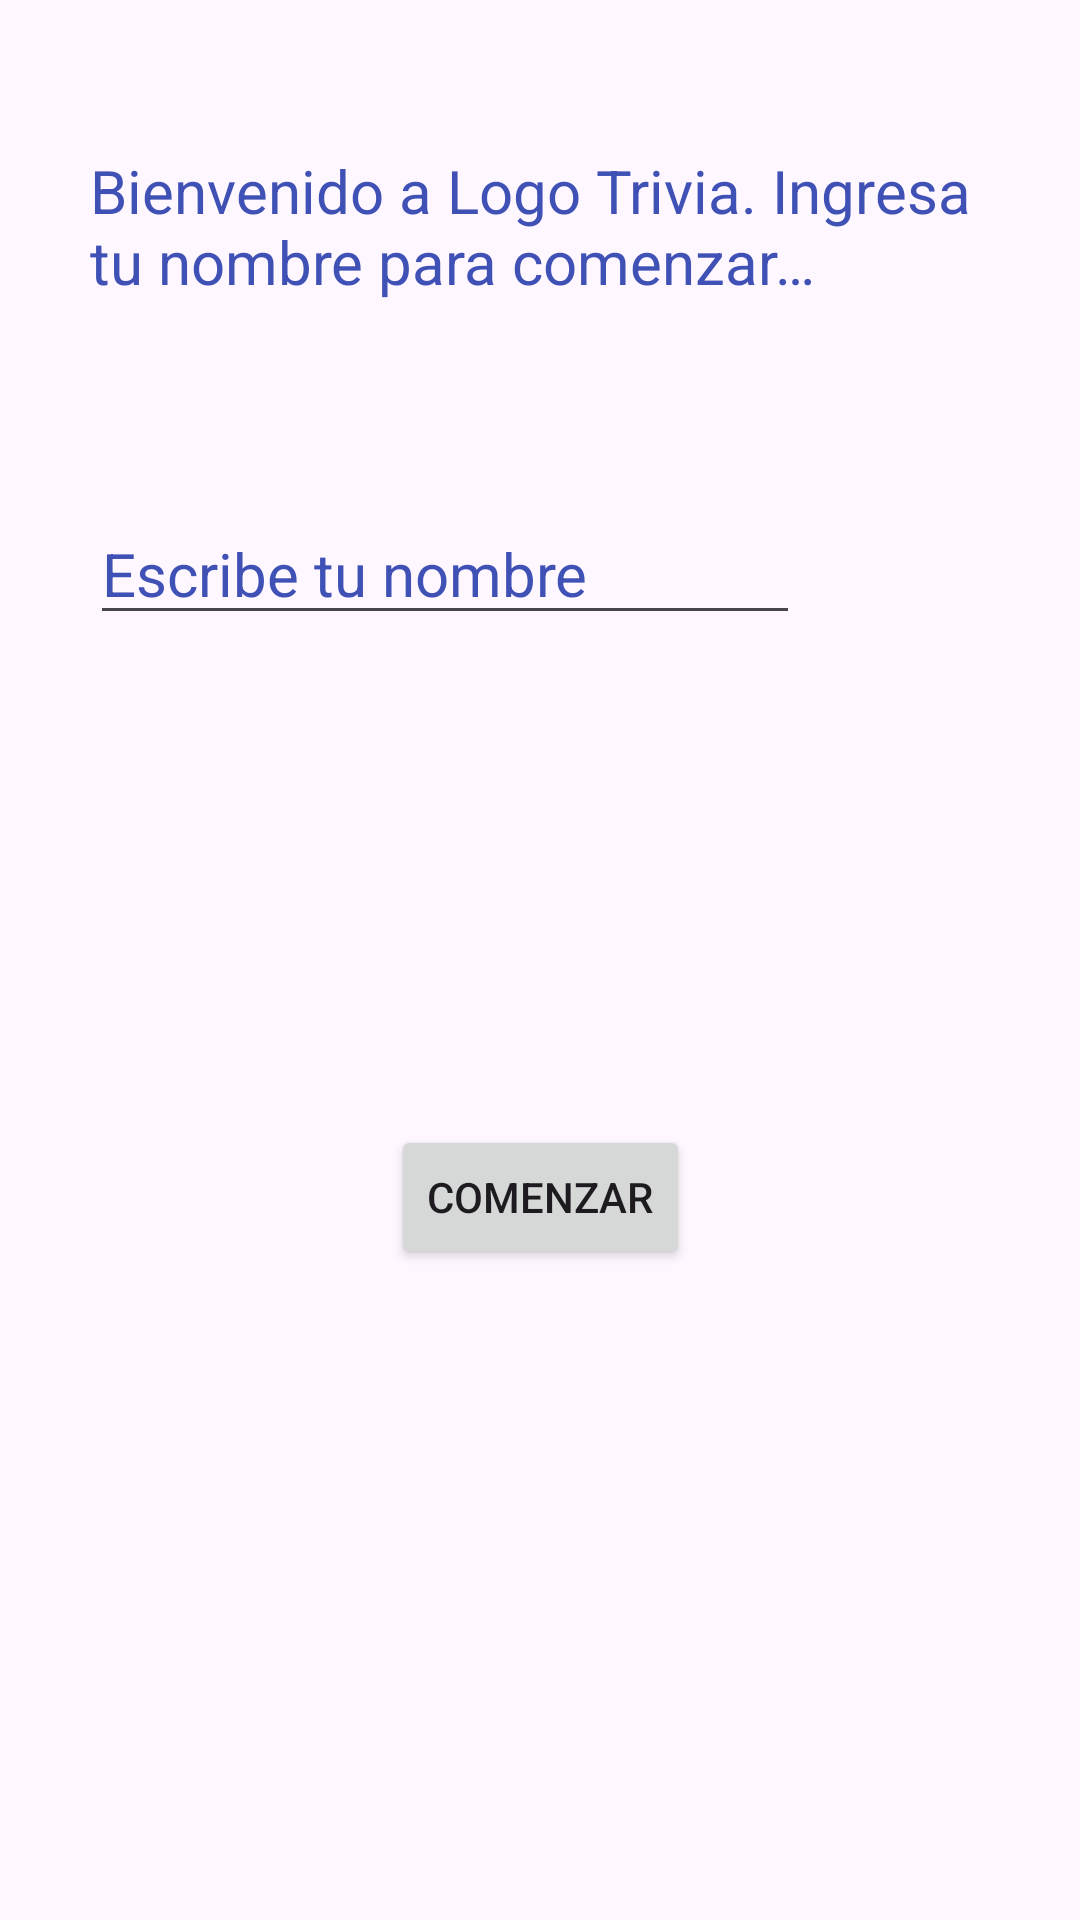

Layout XML and referenced resources for this Android screen:
<!-- AndroidManifest.xml: application theme Theme.Ejercicio_indiv_3_M_5 -->
<!-- res/layout/fragment_1.xml -->
<?xml version="1.0" encoding="utf-8"?>
<androidx.constraintlayout.widget.ConstraintLayout xmlns:android="http://schemas.android.com/apk/res/android"
    xmlns:app="http://schemas.android.com/apk/res-auto"
    xmlns:tools="http://schemas.android.com/tools"
    android:id="@+id/frameLayout"
    android:layout_width="match_parent"
    android:layout_height="match_parent"
    tools:context=".Fragment1">

    <TextView
        android:id="@+id/textView2"
        android:layout_width="wrap_content"
        android:layout_height="wrap_content"
        android:layout_marginTop="50dp"
        android:paddingHorizontal="30dp"
        android:text="@string/txt_welcome"
        android:textColor="#3F51B5"
        android:textFontWeight="600"
        android:textSize="20sp"
        app:layout_constraintEnd_toEndOf="parent"
        app:layout_constraintHorizontal_bias="0.083"
        app:layout_constraintStart_toStartOf="parent"
        app:layout_constraintTop_toTopOf="parent" />

    <EditText
        android:id="@+id/txt_name"
        android:layout_width="wrap_content"
        android:layout_height="wrap_content"
        android:layout_marginStart="30dp"
        android:layout_marginTop="67dp"
        android:layout_marginEnd="172dp"
        android:autofillHints="@string/txname"
        android:ems="10"
        android:hint="@string/txname"
        android:inputType="text"
        android:textColorHint="#3F51B5"
        android:textSize="20sp"
        app:layout_constraintEnd_toEndOf="parent"
        app:layout_constraintHorizontal_bias="0.0"
        app:layout_constraintStart_toStartOf="parent"
        app:layout_constraintTop_toBottomOf="@+id/textView2" />

    <Button
        android:id="@+id/btnComenzar"
        android:layout_width="wrap_content"
        android:layout_height="wrap_content"
        android:layout_marginBottom="217dp"
        android:text="@string/btn_init"
        app:layout_constraintBottom_toBottomOf="parent"
        app:layout_constraintEnd_toEndOf="parent"
        app:layout_constraintStart_toStartOf="parent" />
</androidx.constraintlayout.widget.ConstraintLayout>
<!-- resources referenced by this layout -->
<resources>
  <string name="btn_init">COMENZAR</string>
  <string name="txname">Escribe tu nombre</string>
  <string name="txt_welcome">Bienvenido a Logo Trivia. Ingresa tu nombre para comenzar… </string>
  <style name="Theme.Ejercicio_indiv_3_M_5" parent="Base.Theme.Ejercicio_indiv_3_M_5" />
  <style name="Base.Theme.Ejercicio_indiv_3_M_5" parent="Theme.Material3.DayNight.NoActionBar">
          
          
      </style>
</resources>
